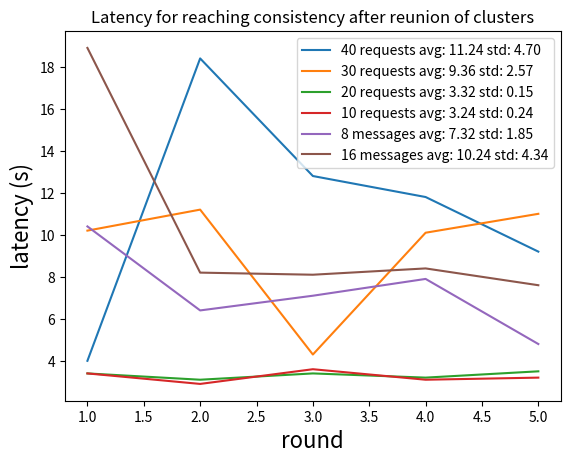

Write the Python code that produced this figure.
import matplotlib.pyplot as plt
import numpy as np

def calc_avg(list):
    avg = 0
    for i in list:
        avg += i
    return avg / len(list)


round =  np.array([1, 2, 3, 4, 5])

latency40 =  np.array([4.0, 18.4, 12.8, 11.8, 9.2])
latency30 =  np.array([10.2, 11.2, 4.3, 10.1, 11.0])
latency20 =  np.array([3.4, 3.1, 3.4, 3.2, 3.5])
latency10 =  np.array([3.4, 2.9, 3.6, 3.1, 3.2])

print("%.2f" % calc_avg(latency40))
print("%.2f" % np.std(latency40))

plt.plot(round, latency40, label='40 requests' + ' avg: ' + ("%.2f" % calc_avg(latency40)) + ' std: ' + ("%.2f" % np.std(latency40)))
plt.plot(round, latency30, label='30 requests' + ' avg: ' + ("%.2f" % calc_avg(latency30)) + ' std: ' + ("%.2f" % np.std(latency30)))
plt.plot(round, latency20, label='20 requests' + ' avg: ' + ("%.2f" % calc_avg(latency20)) + ' std: ' + ("%.2f" % np.std(latency20)))
plt.plot(round, latency10, label='10 requests' + ' avg: ' + ("%.2f" % calc_avg(latency10)) + ' std: ' + ("%.2f" % np.std(latency10)))

plt.xlabel('round', fontsize=16)
plt.ylabel('latency (s)', fontsize=16)
plt.title('How Latency scales with requests (8 servers)')
plt.legend()
plt.show()

latency_reunion8 = np.array([10.4, 6.4, 7.1, 7.9, 4.8])
latency_reunion16 = np.array([18.9, 8.2, 8.1, 8.4, 7.6])

plt.plot(round, latency_reunion8, label='8 messages' + ' avg: ' + ("%.2f" % calc_avg(latency_reunion8)) + ' std: ' + ("%.2f" % np.std(latency_reunion8)))
plt.plot(round, latency_reunion16, label='16 messages' + ' avg: ' + ("%.2f" % calc_avg(latency_reunion16)) + ' std: ' + ("%.2f" % np.std(latency_reunion16)))
plt.xlabel('round', fontsize=16)
plt.ylabel('latency (s)', fontsize=16)
plt.title('Latency for reaching consistency after reunion of clusters')
plt.legend()
plt.show()